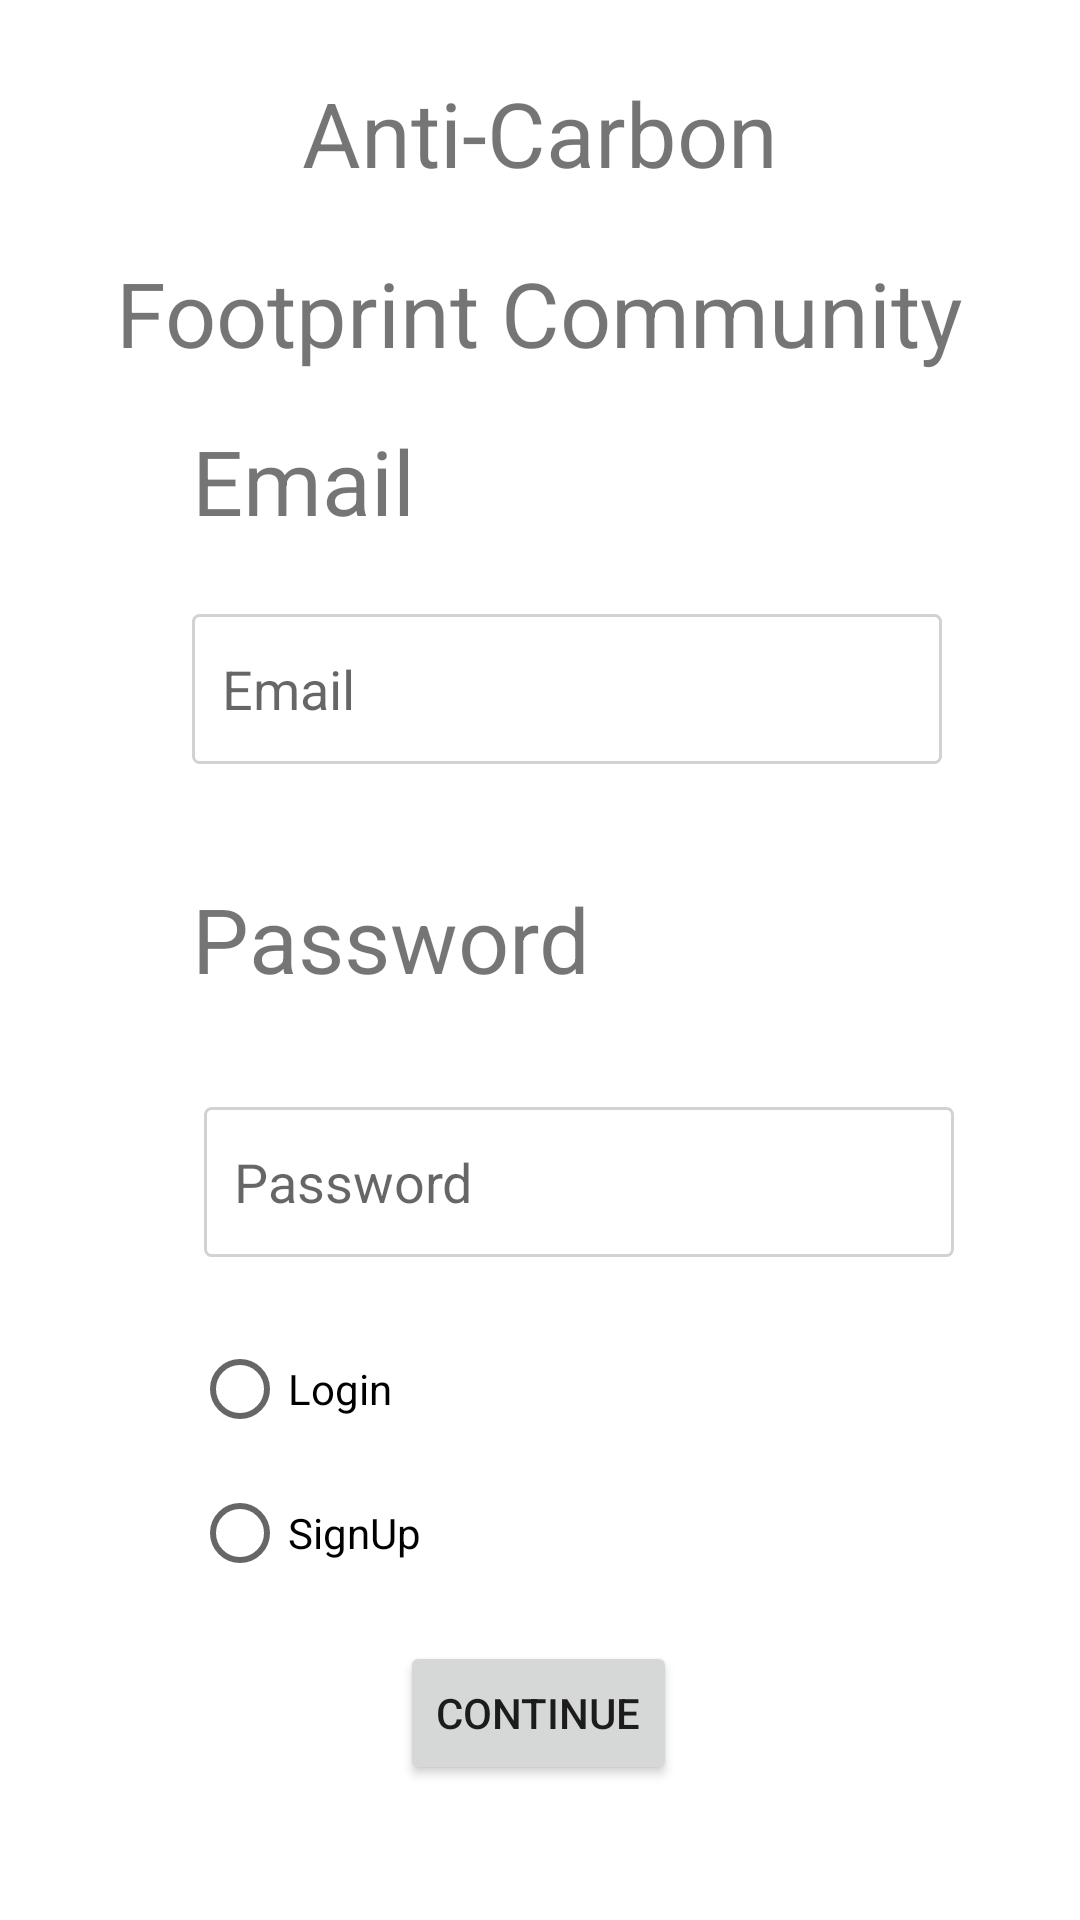

Here is an Android app screen rendered from its layout file. Give the layout XML and the strings, colors and styles it references.
<!-- AndroidManifest.xml: application theme Theme.FidelityHackathon -->
<!-- res/layout/authentication_fragment.xml -->
<?xml version="1.0" encoding="utf-8"?>
<androidx.constraintlayout.widget.ConstraintLayout xmlns:android="http://schemas.android.com/apk/res/android"
    xmlns:app="http://schemas.android.com/apk/res-auto"
    xmlns:tools="http://schemas.android.com/tools"
    android:layout_width="match_parent"
    android:layout_height="match_parent">

    <TextView
        android:id="@+id/textView3"
        android:layout_width="wrap_content"
        android:layout_height="wrap_content"
        android:layout_marginTop="24dp"
        android:text="@string/anti_carbon"
        android:textSize="30sp"
        app:layout_constraintEnd_toEndOf="parent"
        app:layout_constraintStart_toStartOf="parent"
        app:layout_constraintTop_toTopOf="parent" />

    <TextView
        android:id="@+id/textView2"
        android:layout_width="wrap_content"
        android:layout_height="wrap_content"
        android:text="@string/footprint_community"
        android:textSize="30sp"
        app:layout_constraintBottom_toTopOf="@+id/email_text_view"
        app:layout_constraintEnd_toEndOf="parent"
        app:layout_constraintStart_toStartOf="parent"
        app:layout_constraintTop_toBottomOf="@+id/textView3"
        app:layout_constraintVertical_bias="0.555" />

    <TextView
        android:id="@+id/email_text_view"
        android:layout_width="wrap_content"
        android:layout_height="wrap_content"
        android:layout_marginStart="64dp"
        android:layout_marginTop="140dp"
        android:text="@string/email"
        android:textSize="30sp"
        app:layout_constraintStart_toStartOf="parent"
        app:layout_constraintTop_toTopOf="parent" />

    <EditText
        android:id="@+id/email"
        android:layout_width="250dp"
        android:layout_height="50dp"
        android:layout_marginStart="64dp"
        app:layout_constraintBottom_toBottomOf="parent"
        app:layout_constraintStart_toStartOf="parent"
        app:layout_constraintTop_toBottomOf="@+id/email_text_view"
        app:layout_constraintVertical_bias="0.059"
        android:hint="@string/email"
        android:background="@drawable/input_border"
        android:paddingStart="10dp"/>

    <TextView
        android:id="@+id/password_text_view"
        android:layout_width="wrap_content"
        android:layout_height="wrap_content"
        android:layout_marginStart="64dp"
        android:layout_marginTop="88dp"
        android:text="@string/password"
        android:textSize="30sp"
        app:layout_constraintStart_toStartOf="parent"
        app:layout_constraintTop_toTopOf="@id/email" />

    <EditText
        android:id="@+id/password"
        android:layout_width="250dp"
        android:layout_height="50dp"
        android:layout_marginStart="68dp"
        android:layout_marginTop="36dp"
        android:inputType="textPassword"
        app:layout_constraintStart_toStartOf="parent"
        app:layout_constraintTop_toBottomOf="@+id/password_text_view"
        android:hint="@string/password"
        android:background="@drawable/input_border"
        android:paddingStart="10dp"/>

    <RadioGroup
        android:id="@+id/radioGroup"
        android:layout_width="wrap_content"
        android:layout_height="wrap_content"
        android:layout_marginStart="64dp"
        app:layout_constraintStart_toStartOf="parent"
        app:layout_constraintTop_toBottomOf="@+id/password"
        android:layout_marginTop="20dp">

        <RadioButton
            android:id="@+id/login_button"
            android:layout_width="wrap_content"
            android:layout_height="wrap_content"
            android:text="@string/login" />

        <RadioButton
            android:id="@+id/sign_up_button"
            android:layout_width="wrap_content"
            android:layout_height="wrap_content"
            android:text="@string/signup" />
    </RadioGroup>

    <TextView
        android:id="@+id/error_msg"
        android:layout_width="wrap_content"
        android:layout_height="wrap_content"
        android:layout_marginStart="68dp"
        android:layout_marginTop="16dp"
        android:text="@string/na"
        android:textColor="#FF0000"
        android:textSize="20sp"
        app:layout_constraintStart_toStartOf="parent"
        app:layout_constraintTop_toBottomOf="@+id/radioGroup"
        android:visibility="gone"/>

    <Button
        android:id="@+id/continue_button"
        android:layout_width="wrap_content"
        android:layout_height="wrap_content"
        android:text="@string/continue_further"
        app:layout_constraintBottom_toBottomOf="parent"
        app:layout_constraintEnd_toEndOf="parent"
        app:layout_constraintHorizontal_bias="0.498"
        app:layout_constraintStart_toStartOf="parent"
        app:layout_constraintTop_toBottomOf="@+id/error_msg"
        app:layout_constraintVertical_bias="0.209" />

</androidx.constraintlayout.widget.ConstraintLayout>
<!-- resources referenced by this layout -->
<resources>
  <!-- drawable input_border (drawable) -->
  <?xml version="1.0" encoding="utf-8"?>
  <shape  xmlns:android="http://schemas.android.com/apk/res/android" android:shape="rectangle">
      <solid android:color="@color/transparent"/>
      <stroke
          android:color="@color/gc_0400"
          android:width="1dp" />
      <corners android:radius="2dp"/>
  </shape>
  <string name="anti_carbon">Anti-Carbon</string>
  <string name="continue_further">Continue</string>
  <string name="email">Email</string>
  <string name="footprint_community">Footprint Community</string>
  <string name="login">Login</string>
  <string name="na">N/A</string>
  <string name="password">Password</string>
  <string name="signup">SignUp</string>
  <style name="Theme.FidelityHackathon" parent="Theme.MaterialComponents.DayNight.DarkActionBar">
          
          <item name="colorPrimary">@color/purple_500</item>
          <item name="colorPrimaryVariant">@color/purple_700</item>
          <item name="colorOnPrimary">@color/white</item>
          
          <item name="colorSecondary">@color/teal_200</item>
          <item name="colorSecondaryVariant">@color/teal_700</item>
          <item name="colorOnSecondary">@color/black</item>
          
          <item name="android:statusBarColor" tools:targetApi="l">?attr/colorPrimaryVariant</item>
          
      </style>
  <color name="transparent">@android:color/transparent</color>
  <color name="gc_0400">#D0D2D4</color>
  <color name="purple_500">#FF6200EE</color>
  <color name="purple_700">#FF3700B3</color>
  <color name="white">#FFFFFFFF</color>
  <color name="teal_200">#FF03DAC5</color>
  <color name="teal_700">#FF018786</color>
  <color name="black">#FF000000</color>
</resources>
